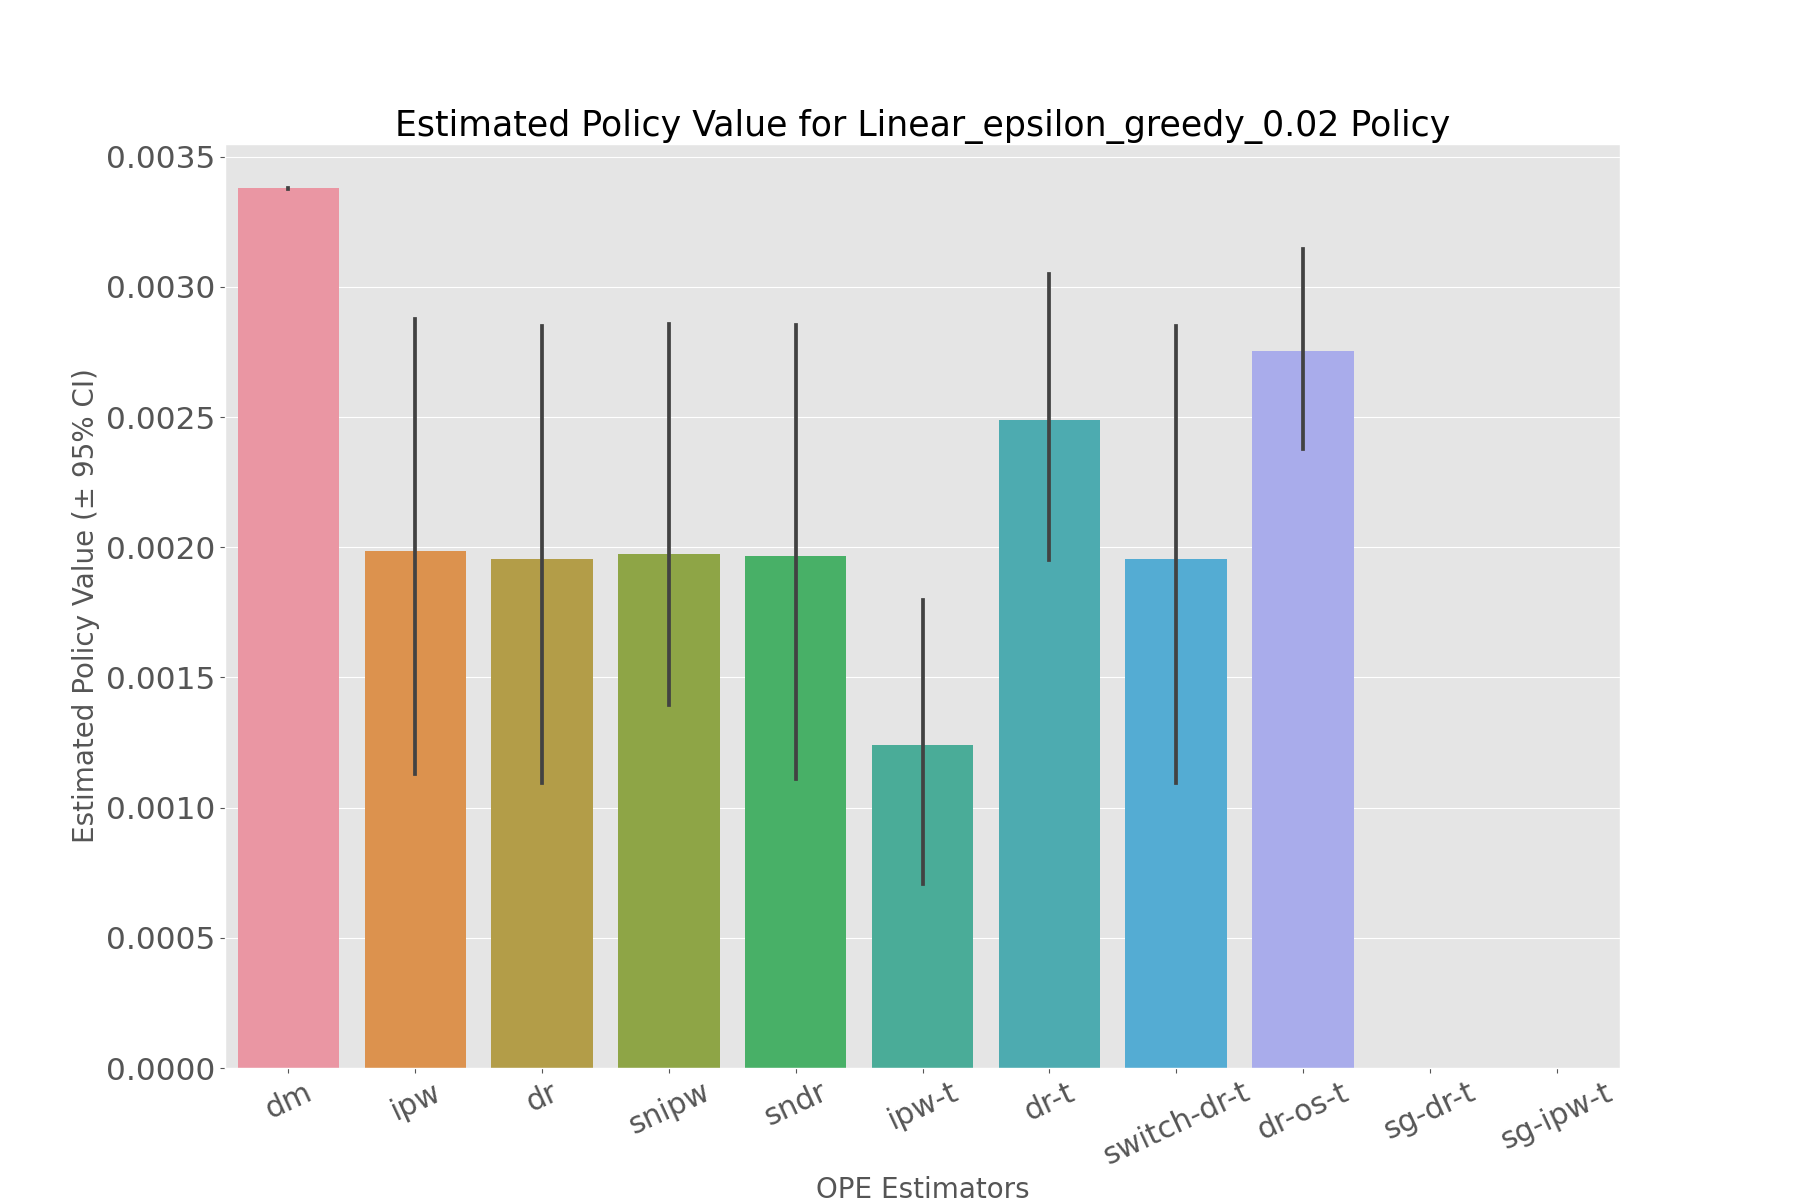

The table this chart was drawn from, first rows:
, estimated_policy_value, relative_estimated_policy_value, mean, 95.0% CI (lower), 95.0% CI (upper)
dm, 0.003379, 0.9994, 0.003379, 0.003377, 0.00338
ipw, 0.001953, 0.5777, 0.001952, 0.001131, 0.002878
dr, 0.001924, 0.5692, 0.001923, 0.001094, 0.00285
snipw, 0.001939, 0.5736, 0.001938, 0.001123, 0.002858
sndr, 0.001935, 0.5723, 0.001934, 0.001111, 0.002853
ipw-t, 0.001221, 0.3611, 0.00122, 0.0007067, 0.001799
dr-t, 0.00247, 0.7305, 0.002469, 0.001951, 0.003048
switch-dr-t, 0.001924, 0.5692, 0.001923, 0.001094, 0.00285
dr-os-t, 0.002741, 0.8107, 0.00274, 0.002377, 0.003147
sg-dr-t, , , , , 
sg-ipw-t, , , , , 
